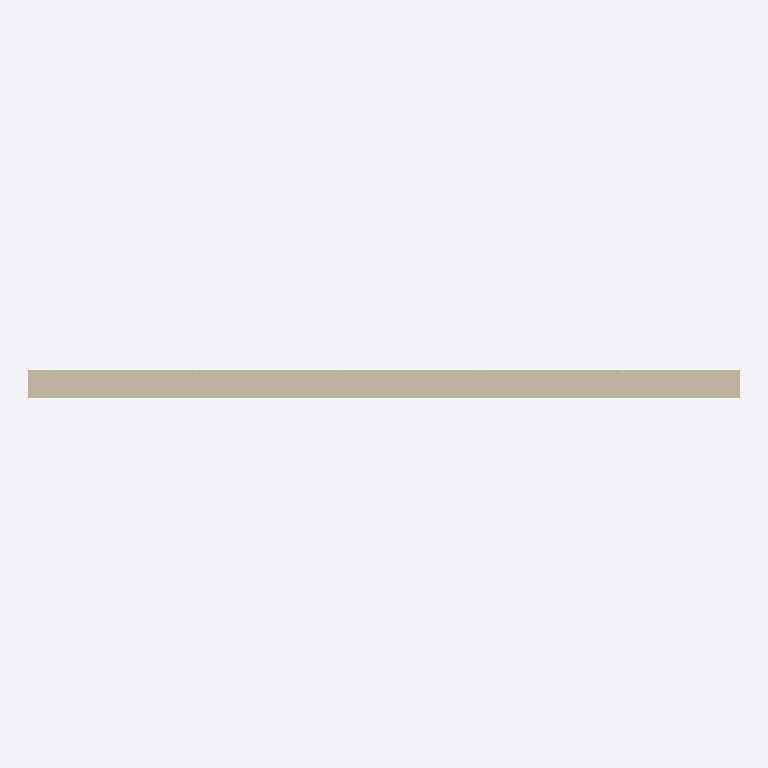
Plan cut of the same IFC building model at storey 'Nivel de referencia' (level 0.00 m, cut at 1.40 m), seen from above with north up, elements coloured by IFC class: 1 wall (beige). Cut surfaces are drawn darker.
Extent 3.0 m × 0.1 m × 2.7 m (x, y, z). Storeys (1): Nivel de referencia at 0.00 m. Elements (1): 1 IfcWall.

HEADER;
FILE_DESCRIPTION(('ViewDefinition [ReferenceView_V1.2]'),'2;1');
FILE_NAME('EST.MUR.FAB-ARM.GS001.ifc','2026-10-02T00:00:00',('VIVA'),('VIVA Fase 3'),'VIVA JSON v3 independent IFC generator','VIVA','');
FILE_SCHEMA(('IFC4'));
ENDSEC;
DATA;
#6=IFCPROJECT('3OF61TCyPIfPy8rH4w8yfm',$,'VIVA catalogo v3','Modelo de muestra IFC4 creado a partir de JSON v3',$,$,$,(#5),#2);
#10=IFCSITE('00ioq9W8bOGg1MCkS2ry14',$,'Emplazamiento ficticio',$,$,#9,$,$,.ELEMENT.,$,$,$,$,$);
#14=IFCBUILDING('0Jk80tpEDKlPl7RPUkA$aE',$,'Muestra independiente',$,$,#13,$,$,.ELEMENT.,$,$,$);
#18=IFCBUILDINGSTOREY('3s0rBgesvPpx9YGOXUQ2SP',$,'Nivel de referencia',$,$,#17,$,$,.ELEMENT.,0.0);
#25=IFCWALL('36lFbWKz9IqwcqpIBAtwcg',$,'Fábrica cerámica armada de 11,5 cm con ladrillo perforado','Fábrica armada para revestir de 11,5 cm de espesor, realizada con ladrillo cerámico perforado de 24x11,5x9 cm, mortero de cemento M-5 y armadura prefabricada en celosía de acero B500T galvanizado disp',$,#24,$,'EST.MUR.FAB-ARM.GS001',.NOTDEFINED.);
ENDSEC;
